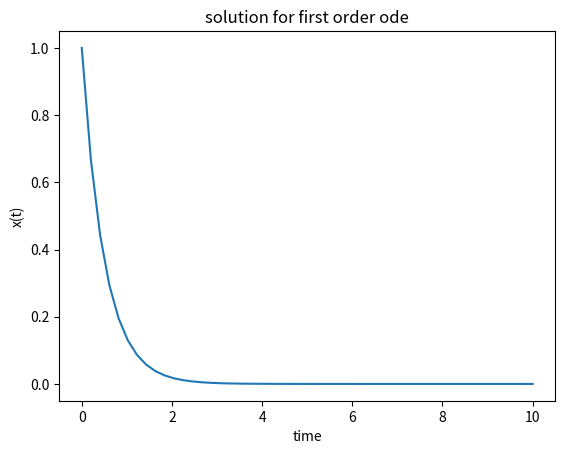

Here is the Python script that generated this plot:
#differential equation dx/dt+2x = 0

import numpy as np
from scipy.integrate import odeint #
import matplotlib.pyplot as plt


# function that returns dx/dt
def diff_equation(x,t):
 dxdt = -2 * x
 return dxdt


# initial condition
x0 = 1
# time points
t = np.linspace(0,10)
# solve ODE
y = odeint(diff_equation,x0,t)
# plot results
plt.plot(t,y)
plt.xlabel('time')
plt.ylabel('x(t)')
plt.title('solution for first order ode')
plt.show()